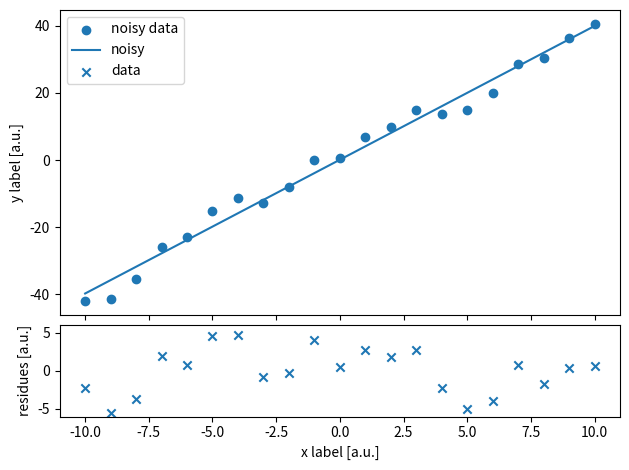

Reproduce this figure in Python.
#!/usr/bin/env python
"""Plot x_data-y-diagram including fit and residues (in an additional axes)."""

import matplotlib.pyplot as plt
import numpy as np
from mpl_toolkits.axes_grid1 import make_axes_locatable
from numpy.random import default_rng
from scipy import stats


def linear_test_function(slope, y_intercept):
    """Returns linear function f(x_data)=slope * x_data + y_intercept."""
    def function(x):
        return slope * x + y_intercept

    return function


def create_noisy_y_data(x_data, function, sigma=3):
    """Returns noisy y-data for the specified function."""
    rng = default_rng()
    noise = rng.normal(0, sigma, len(x_data))

    return np.apply_along_axis(function, 0, x_data) + noise


if __name__ == '__main__':
    # Create x and y data
    x = np.arange(-10, 11)
    y = create_noisy_y_data(x, linear_test_function(4, 0))

    # Set up fig with two axes
    fig, ax = plt.subplots()
    ax_divider = make_axes_locatable(ax)
    ax_residues = ax_divider.new_vertical(size="30%", pad=0.1, pack_start=True)
    ax.tick_params(labelbottom=False)
    fig.add_axes(ax_residues)

    # Perform fit and get residuals
    slope, intercept, r_value, p_value, std_err = stats.linregress(x, y)
    y_residuals = y - (intercept + slope * x)

    # Plot data, fit and residues
    ax.scatter(x, y, label='noisy data')
    ax.plot(x, slope * x + intercept, label='noisy')
    ax_residues.scatter(x, y_residuals, marker="x", label='data')

    # axis settings
    ax.set(ylabel="y label [a.u.]")
    ax_residues.set(xlabel="x label [a.u.]",
                    ylabel="residues [a.u.]",
                    ylim=(-6,6))

    # Set up common legend for all axes
    handles, labels = [], []
    for axis in fig.get_axes():
        handles_, labels_ = axis.get_legend_handles_labels()
        handles.append(handles_)
        labels.append(labels_)

    labels = sum(labels,[])
    handles = sum(handles,[])

    ax.legend(handles, labels, loc="upper left")

    plt.tight_layout()
    plt.show()
